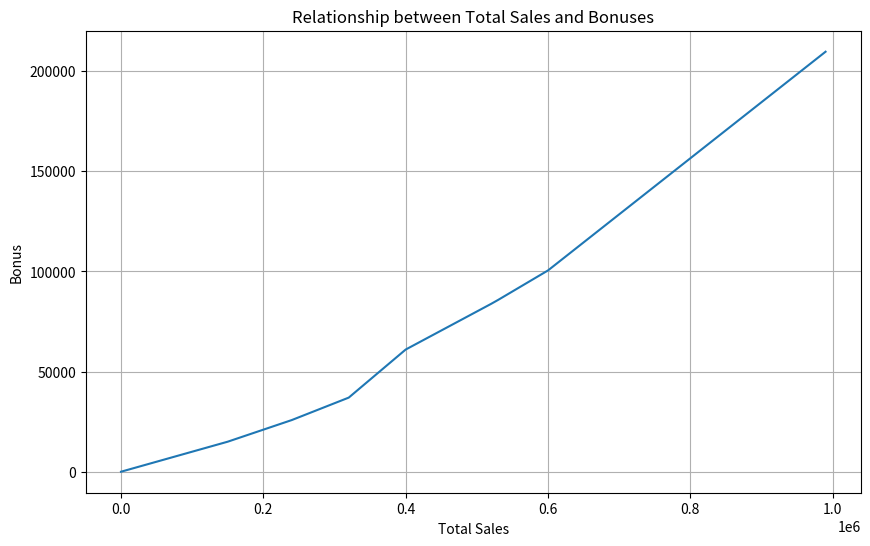

The script that saved this image:
import sys
from dataclasses import dataclass

from matplotlib import pyplot

BRACKET_RANGES = {
    0.28: range(600_000, sys.maxsize),
    0.21: range(525_000, 600_000),
    0.19: range(400_000, 525_000),
    0.16: range(320_000, 400_000),
    0.14: range(240_000, 400_000),
    0.12: range(150_000, 240_000),
    0.10: range(0, 150_000),
}


@dataclass
class CommissionBracket:
    rate: float
    sales_range: range

    def sales_bonus(self, sales: float | int) -> float:
        if sales < self.sales_range.start:
            return 0.0
        # A bracket only applies to the maximum amount of sales in its range.
        sales = min(sales, self.sales_range.stop)
        bonus = self.rate * (sales - self.sales_range.start)
        print(f"{self.rate} * ({sales} - {self.sales_range.start}) = ${bonus:,.2f}")
        return bonus


class IncomeTracker:
    brackets: list[CommissionBracket]

    def __init__(self) -> None:
        self.brackets = [
            CommissionBracket(rate=rate, sales_range=sales_range)
            for rate, sales_range in BRACKET_RANGES.items()
        ]

    def total_bonus(self, total_sales: int) -> float:
        return sum(bracket.sales_bonus(total_sales) for bracket in self.brackets)


def main() -> None:
    tracker = IncomeTracker()
    sales_data = range(0, 1000000, 10000)
    bonuses = [tracker.total_bonus(sales) for sales in sales_data]

    pyplot.figure(figsize=(10, 6))
    pyplot.plot(sales_data, bonuses)
    pyplot.title("Relationship between Total Sales and Bonuses")
    pyplot.xlabel("Total Sales")
    pyplot.ylabel("Bonus")
    pyplot.grid(True)
    pyplot.autoscale(True)
    pyplot.show()


if __name__ == "__main__":
    main()
